Run: headless pygame with SDL's dummy video driver; simulated clock (each Clock.tick advances the game by its frame time, no real sleeping); random seed 0; keys injected as events and as key.get_pressed() state; mouse plan: one left click at the window centre at the start of phase 2, then a move to the lower-right quarter at the start of phase 3.
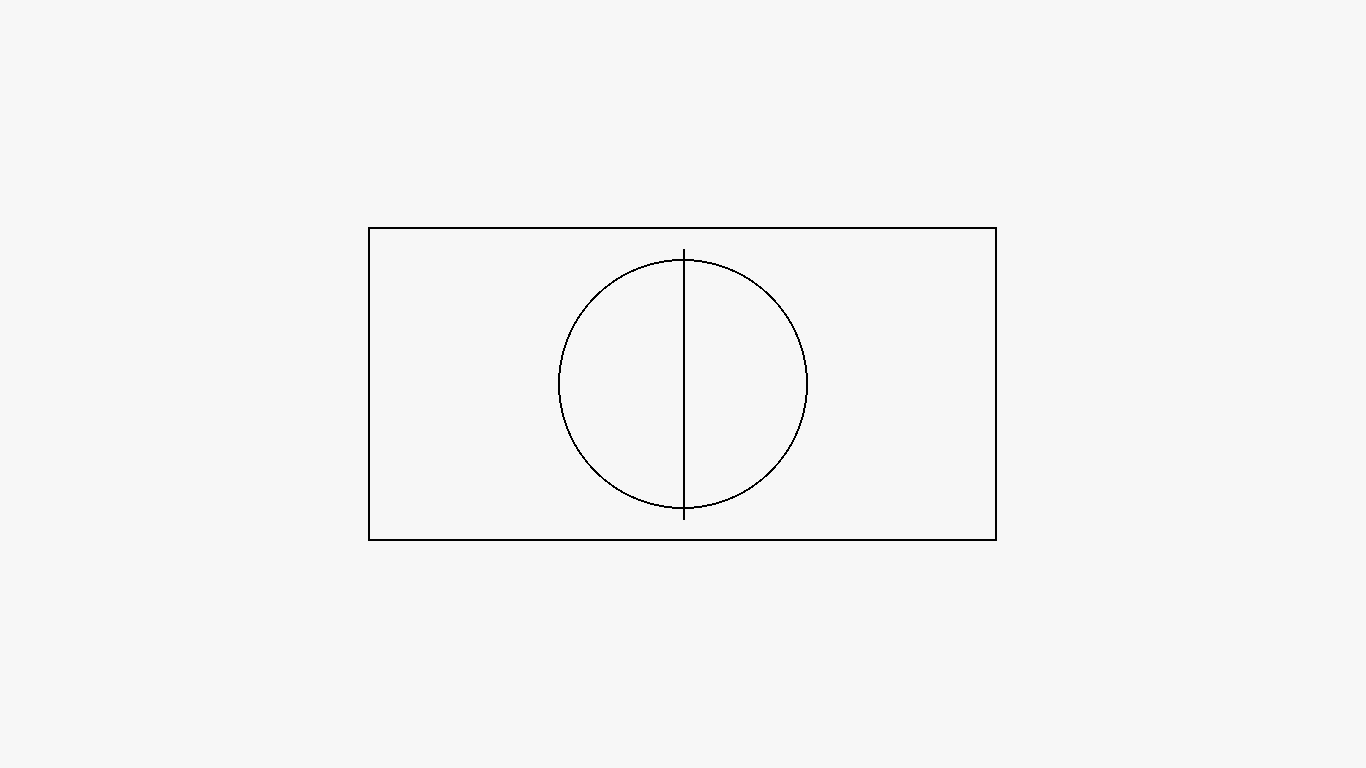
Frame 1 of 4 · flips 1–60 · no input
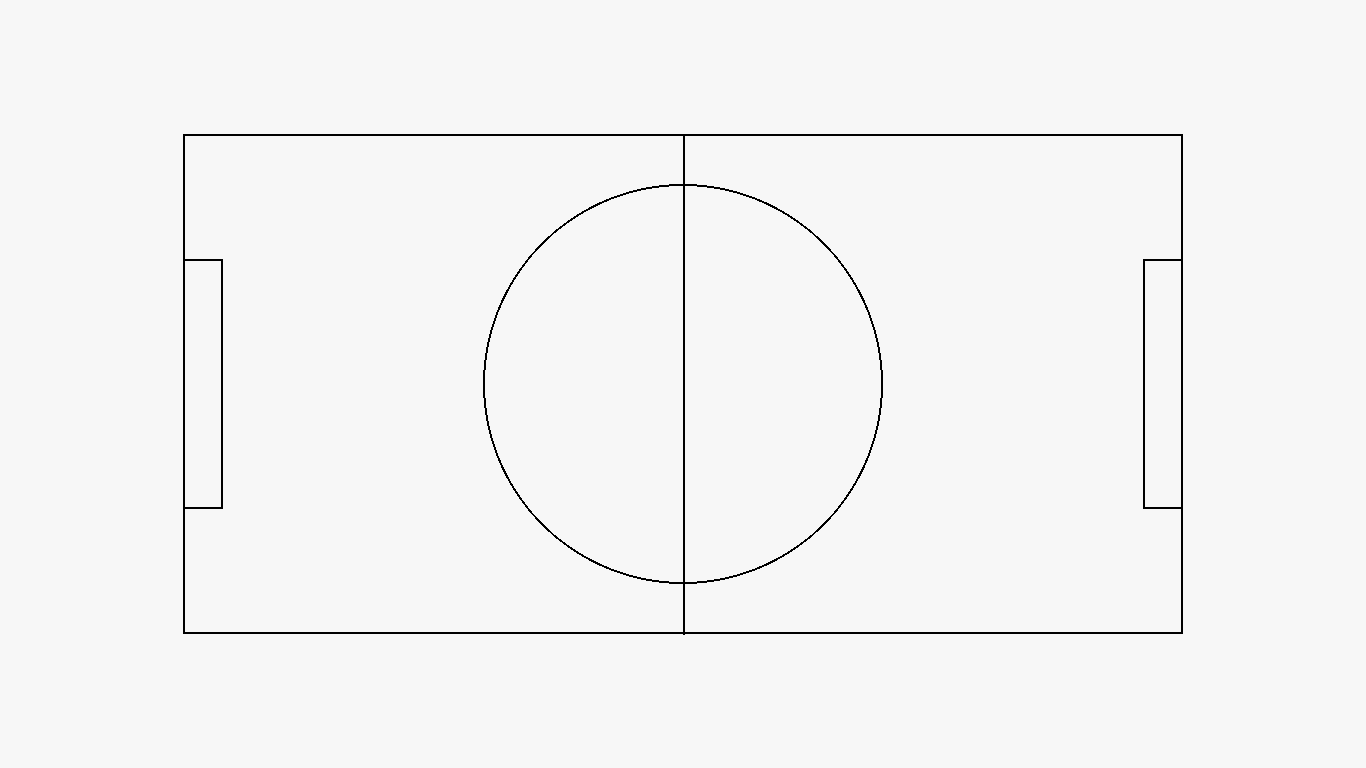
Frame 2 of 4 · flips 61–180 · clicked the window centre · tapped SPACE, RETURN · held RIGHT (→), D
Frame 3 of 4 · flips 181–300 · moved the mouse to the lower-right quarter · held DOWN (↓), S · screen unchanged from frame 2, image omitted
Frame 4 of 4 · flips 301–420 · held LEFT (←), A, UP (↑), W · screen unchanged from frame 3, image omitted

The pygame program that drew these frames:

import os
import pygame as pg
import pygame.freetype  # Import the freetype module.
import random
import time
import sys


class Game(object):
    def __init__(self,screen_size):
        pg.init()
        os.environ["SDL_VIDEO_CENTERED"] = "TRUE"
        self.screen = pg.display.set_mode(screen_size)
        self.screen_rect = self.screen.get_rect()
        self.clock = pg.time.Clock()
        self.fps = 60.0
        self.done = False
        self.bQuick = False # when user click it render the question directly
        
        self.w = screen_size[0]
        self.h = screen_size[1]

        
        pg.font.init()


    def event_loop(self):
        for event in pg.event.get():
            if event.type == pg.QUIT:
                self.done = True
            if event.type == pg.KEYDOWN:
                if event.key == pg.K_ESCAPE:
                    self.done = True
                    
            if event.type == pg.MOUSEBUTTONDOWN or event.type == pg.MOUSEBUTTONUP:
                pos = pg.mouse.get_pos()
                if event.type == pg.MOUSEBUTTONDOWN:
                    pass
                elif event.type == pg.MOUSEBUTTONUP:
                    pass

    def update(self):
        pass
        

        

    def draw(self):
        #~ self.screen.blit(self.background, (0,0))
        #~ self.screen.fill( pg.Color("lightslategrey") )
        
        colBackground = (247,247,247)
        colLight1 = (220,220,220)
        colBlack = (0,0,0)
        colDark1 = (22,22,22)
        colBlue1 = (164,194,244)

        
        #~ fontSys = pygame.freetype.Font("../fonts/SF-UI-Display-Regular.otf", 20)

        rTime = pg.time.get_ticks()/1000
        
        w = self.w
        h = self.h
        
        self.screen.fill( colBackground )

        
        terrain_l = 1000
        terrain_h = 500

        centre_x = w//2
        centre_y = h//2
        
        # animation de debut
        cercle_rayon = 200
        reduit_ligne = 0
        rTimeIntro = 1.5
        if rTime < rTimeIntro:
            cercle_rayon = int((rTime/rTimeIntro)*cercle_rayon)
            reduit_ligne = int((1-(rTime/rTimeIntro))*(terrain_h//8))
            terrain_l = int((rTime/rTimeIntro)*terrain_l)
            terrain_h = int((rTime/rTimeIntro)*terrain_h)

        terrain_x = (w-terrain_l)//2
        terrain_x2 = terrain_x+terrain_l
        terrain_y = (h-terrain_h)//2
        terrain_y2 = terrain_y+terrain_h
        
        pg.draw.rect( self.screen, colBlack, (terrain_x,terrain_y,terrain_l,terrain_h),2 )
        pg.draw.circle( self.screen,colBlack,( centre_x,centre_y),cercle_rayon,2)
        pg.draw.line( self.screen,colBlack,( centre_x,terrain_y+reduit_ligne),(centre_x,terrain_y2-reduit_ligne),2)  
        
        but_h = terrain_h //2
        but_y = (terrain_h-but_h)//2
        if rTime > rTimeIntro:
            # dessine les buts
            pass
            pg.draw.rect( self.screen, colBlack, (terrain_x,but_y+terrain_y,40,but_h),2 ) 
            pg.draw.rect( self.screen, colBlack, (terrain_x2-40,but_y+terrain_y,40,but_h),2 ) 
        

    # draw - end


    def main_loop(self):
        random.seed(0)
 
        
        nCpt = 0
        timeFps = time.time()
        nCptImageTotal = 0
        while not self.done:
            self.event_loop()
            rTime = pg.time.get_ticks()/1000
            nTime = int(rTime)

            self.update()
            self.draw()
            pg.display.update()
            self.clock.tick(self.fps)
            nCpt += 1
            if nCpt > 200:
                duration = time.time() - timeFps
                print("INF: fps: %5.1f" % (nCpt/duration) )
                nCpt = 0
                timeFps = time.time()
                
                    
            nCptImageTotal += 1
                
#class Game - end

def runGame():
    g = Game((1366,768))
    g.main_loop()
    pg.quit()
    
if __name__ == "__main__":
    runGame()
    sys.exit()
